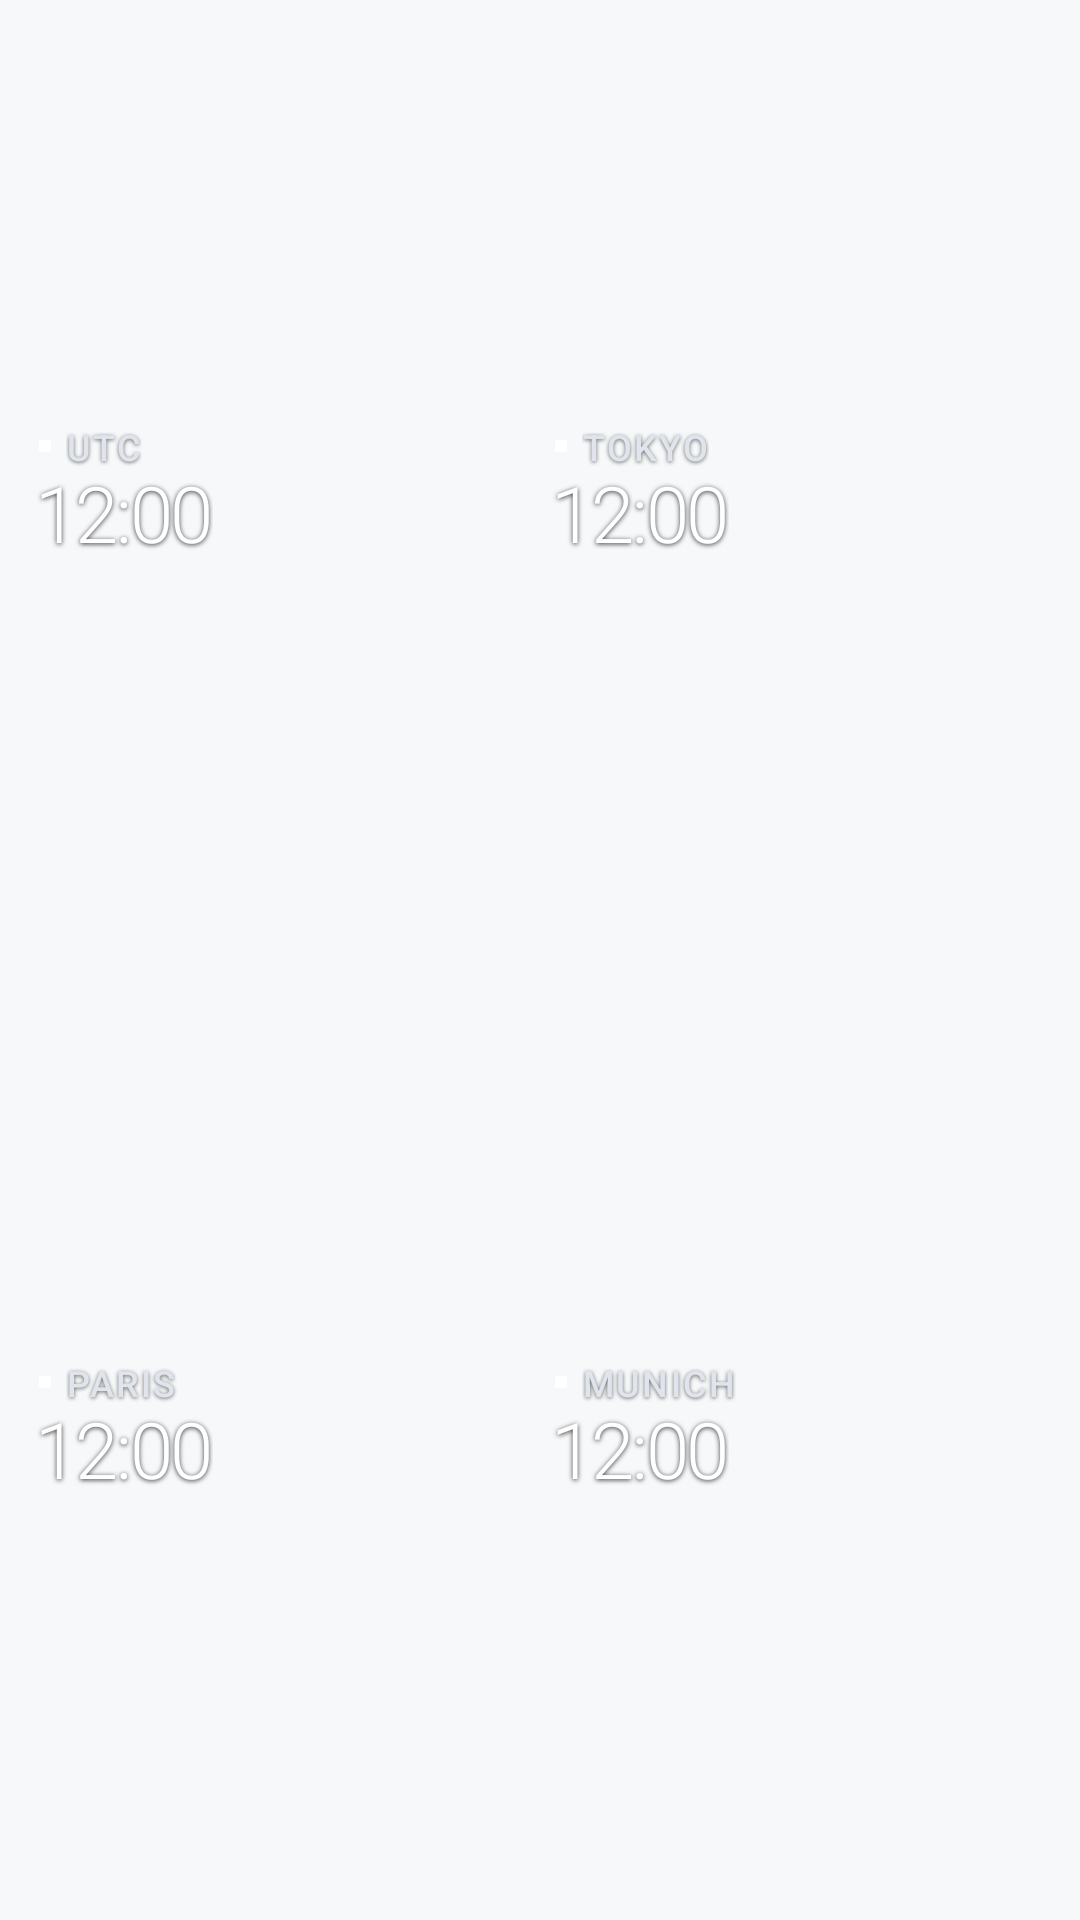

Here is an Android app screen rendered from its layout file. Give the layout XML and the strings, colors and styles it references.
<!-- AndroidManifest.xml: application theme Theme.Chrona -->
<!-- res/layout/widget_world_clock_minimal.xml -->
<?xml version="1.0" encoding="utf-8"?>
<LinearLayout xmlns:android="http://schemas.android.com/apk/res/android"
    android:id="@+id/widget_minimal_root"
    android:layout_width="match_parent"
    android:layout_height="match_parent"
    android:background="@android:color/transparent"
    android:orientation="vertical"
    android:padding="8dp">

    
    <LinearLayout
        android:layout_width="match_parent"
        android:layout_height="0dp"
        android:layout_weight="1"
        android:orientation="horizontal">

        
        <LinearLayout
            android:id="@+id/minimal_cell1_root"
            android:layout_width="0dp"
            android:layout_height="match_parent"
            android:layout_weight="1"
            android:gravity="center_vertical"
            android:orientation="vertical"
            android:padding="4dp">

            <LinearLayout
                android:layout_width="wrap_content"
                android:layout_height="wrap_content"
                android:gravity="center_vertical"
                android:orientation="horizontal">

                <ImageView
                    android:id="@+id/minimal_cell1_pixel"
                    android:layout_width="6dp"
                    android:layout_height="6dp"
                    android:contentDescription="@null"
                    android:src="@drawable/ic_widget_pixel_indicator" />

                <TextView
                    android:id="@+id/minimal_cell1_city"
                    android:layout_width="wrap_content"
                    android:layout_height="wrap_content"
                    android:layout_marginStart="4dp"
                    android:ellipsize="end"
                    android:fontFamily="sans-serif-medium"
                    android:letterSpacing="0.06"
                    android:maxLines="1"
                    android:shadowColor="#99000000"
                    android:shadowDx="0"
                    android:shadowDy="1"
                    android:shadowRadius="3"
                    android:text="UTC"
                    android:textColor="#E0E4EC"
                    android:textSize="12sp" />
            </LinearLayout>

            <TextClock
                android:id="@+id/minimal_cell1_time"
                android:layout_width="wrap_content"
                android:layout_height="wrap_content"
                android:fontFamily="sans-serif-light"
                android:format12Hour="h:mm"
                android:format24Hour="HH:mm"
                android:includeFontPadding="false"
                android:letterSpacing="-0.03"
                android:shadowColor="#CC000000"
                android:shadowDx="0"
                android:shadowDy="1"
                android:shadowRadius="4"
                android:textColor="#FFFFFF"
                android:textSize="26sp" />
        </LinearLayout>

        
        <LinearLayout
            android:id="@+id/minimal_cell2_root"
            android:layout_width="0dp"
            android:layout_height="match_parent"
            android:layout_weight="1"
            android:gravity="center_vertical"
            android:orientation="vertical"
            android:padding="4dp">

            <LinearLayout
                android:layout_width="wrap_content"
                android:layout_height="wrap_content"
                android:gravity="center_vertical"
                android:orientation="horizontal">

                <ImageView
                    android:id="@+id/minimal_cell2_pixel"
                    android:layout_width="6dp"
                    android:layout_height="6dp"
                    android:contentDescription="@null"
                    android:src="@drawable/ic_widget_pixel_indicator" />

                <TextView
                    android:id="@+id/minimal_cell2_city"
                    android:layout_width="wrap_content"
                    android:layout_height="wrap_content"
                    android:layout_marginStart="4dp"
                    android:ellipsize="end"
                    android:fontFamily="sans-serif-medium"
                    android:letterSpacing="0.06"
                    android:maxLines="1"
                    android:shadowColor="#99000000"
                    android:shadowDx="0"
                    android:shadowDy="1"
                    android:shadowRadius="3"
                    android:text="TOKYO"
                    android:textColor="#E0E4EC"
                    android:textSize="12sp" />
            </LinearLayout>

            <TextClock
                android:id="@+id/minimal_cell2_time"
                android:layout_width="wrap_content"
                android:layout_height="wrap_content"
                android:fontFamily="sans-serif-light"
                android:format12Hour="h:mm"
                android:format24Hour="HH:mm"
                android:includeFontPadding="false"
                android:letterSpacing="-0.03"
                android:shadowColor="#CC000000"
                android:shadowDx="0"
                android:shadowDy="1"
                android:shadowRadius="4"
                android:textColor="#FFFFFF"
                android:textSize="26sp" />
        </LinearLayout>
    </LinearLayout>

    
    <LinearLayout
        android:layout_width="match_parent"
        android:layout_height="0dp"
        android:layout_weight="1"
        android:orientation="horizontal">

        
        <LinearLayout
            android:id="@+id/minimal_cell3_root"
            android:layout_width="0dp"
            android:layout_height="match_parent"
            android:layout_weight="1"
            android:gravity="center_vertical"
            android:orientation="vertical"
            android:padding="4dp">

            <LinearLayout
                android:layout_width="wrap_content"
                android:layout_height="wrap_content"
                android:gravity="center_vertical"
                android:orientation="horizontal">

                <ImageView
                    android:id="@+id/minimal_cell3_pixel"
                    android:layout_width="6dp"
                    android:layout_height="6dp"
                    android:contentDescription="@null"
                    android:src="@drawable/ic_widget_pixel_indicator" />

                <TextView
                    android:id="@+id/minimal_cell3_city"
                    android:layout_width="wrap_content"
                    android:layout_height="wrap_content"
                    android:layout_marginStart="4dp"
                    android:ellipsize="end"
                    android:fontFamily="sans-serif-medium"
                    android:letterSpacing="0.06"
                    android:maxLines="1"
                    android:shadowColor="#99000000"
                    android:shadowDx="0"
                    android:shadowDy="1"
                    android:shadowRadius="3"
                    android:text="PARIS"
                    android:textColor="#E0E4EC"
                    android:textSize="12sp" />
            </LinearLayout>

            <TextClock
                android:id="@+id/minimal_cell3_time"
                android:layout_width="wrap_content"
                android:layout_height="wrap_content"
                android:fontFamily="sans-serif-light"
                android:format12Hour="h:mm"
                android:format24Hour="HH:mm"
                android:includeFontPadding="false"
                android:letterSpacing="-0.03"
                android:shadowColor="#CC000000"
                android:shadowDx="0"
                android:shadowDy="1"
                android:shadowRadius="4"
                android:textColor="#FFFFFF"
                android:textSize="26sp" />
        </LinearLayout>

        
        <LinearLayout
            android:id="@+id/minimal_cell4_root"
            android:layout_width="0dp"
            android:layout_height="match_parent"
            android:layout_weight="1"
            android:gravity="center_vertical"
            android:orientation="vertical"
            android:padding="4dp">

            <LinearLayout
                android:layout_width="wrap_content"
                android:layout_height="wrap_content"
                android:gravity="center_vertical"
                android:orientation="horizontal">

                <ImageView
                    android:id="@+id/minimal_cell4_pixel"
                    android:layout_width="6dp"
                    android:layout_height="6dp"
                    android:contentDescription="@null"
                    android:src="@drawable/ic_widget_pixel_indicator" />

                <TextView
                    android:id="@+id/minimal_cell4_city"
                    android:layout_width="wrap_content"
                    android:layout_height="wrap_content"
                    android:layout_marginStart="4dp"
                    android:ellipsize="end"
                    android:fontFamily="sans-serif-medium"
                    android:letterSpacing="0.06"
                    android:maxLines="1"
                    android:shadowColor="#99000000"
                    android:shadowDx="0"
                    android:shadowDy="1"
                    android:shadowRadius="3"
                    android:text="MUNICH"
                    android:textColor="#E0E4EC"
                    android:textSize="12sp" />
            </LinearLayout>

            <TextClock
                android:id="@+id/minimal_cell4_time"
                android:layout_width="wrap_content"
                android:layout_height="wrap_content"
                android:fontFamily="sans-serif-light"
                android:format12Hour="h:mm"
                android:format24Hour="HH:mm"
                android:includeFontPadding="false"
                android:letterSpacing="-0.03"
                android:shadowColor="#CC000000"
                android:shadowDx="0"
                android:shadowDy="1"
                android:shadowRadius="4"
                android:textColor="#FFFFFF"
                android:textSize="26sp" />
        </LinearLayout>
    </LinearLayout>
</LinearLayout>
<!-- resources referenced by this layout -->
<resources>
  <!-- drawable ic_widget_pixel_indicator (drawable) -->
  <vector xmlns:android="http://schemas.android.com/apk/res/android"
      android:width="12dp"
      android:height="12dp"
      android:viewportWidth="12"
      android:viewportHeight="12">
      <path
          android:fillColor="#FFFFFF"
          android:pathData="M2,3.5 C2,2.67 2.67,2 3.5,2 L8.5,2 C9.33,2 10,2.67 10,3.5 L10,8.5 C10,9.33 9.33,10 8.5,10 L3.5,10 C2.67,10 2,9.33 2,8.5 Z" />
  </vector>
  <style name="Theme.Chrona" parent="android:Theme.Material.Light.NoActionBar">
          <item name="android:statusBarColor">@android:color/transparent</item>
          <item name="android:navigationBarColor">@android:color/transparent</item>
          <item name="android:windowBackground">#F7F8FA</item>
          <item name="android:windowSplashScreenBackground">#F7F8FA</item>
          <item name="android:windowSplashScreenAnimatedIcon">@drawable/ic_chrona_symbol_light</item>
      </style>
  <!-- drawable ic_chrona_symbol_light (drawable) -->
  <?xml version="1.0" encoding="utf-8"?>
  <vector xmlns:android="http://schemas.android.com/apk/res/android"
      android:width="96dp"
      android:height="96dp"
      android:viewportWidth="96"
      android:viewportHeight="96">
      <path
          android:name="day_half"
          android:fillColor="#5A7399"
          android:pathData="M44 13.43V70.57A5 5 0 0 1 38.14 75.49A34 34 0 0 1 38.14 8.51A5 5 0 0 1 44 13.43Z" />
      <path
          android:name="night_half"
          android:fillColor="#3D5275"
          android:pathData="M52 25.43V82.57A5 5 0 0 0 57.86 87.49A34 34 0 0 0 57.86 20.51A5 5 0 0 0 52 25.43Z" />
  </vector>
</resources>
